Dataset: ScienceFair-FieldDataCNN (GitHub, AviaraOdyssey/ScienceFair-FieldDataCNN). Classes: healthy, nematodes.

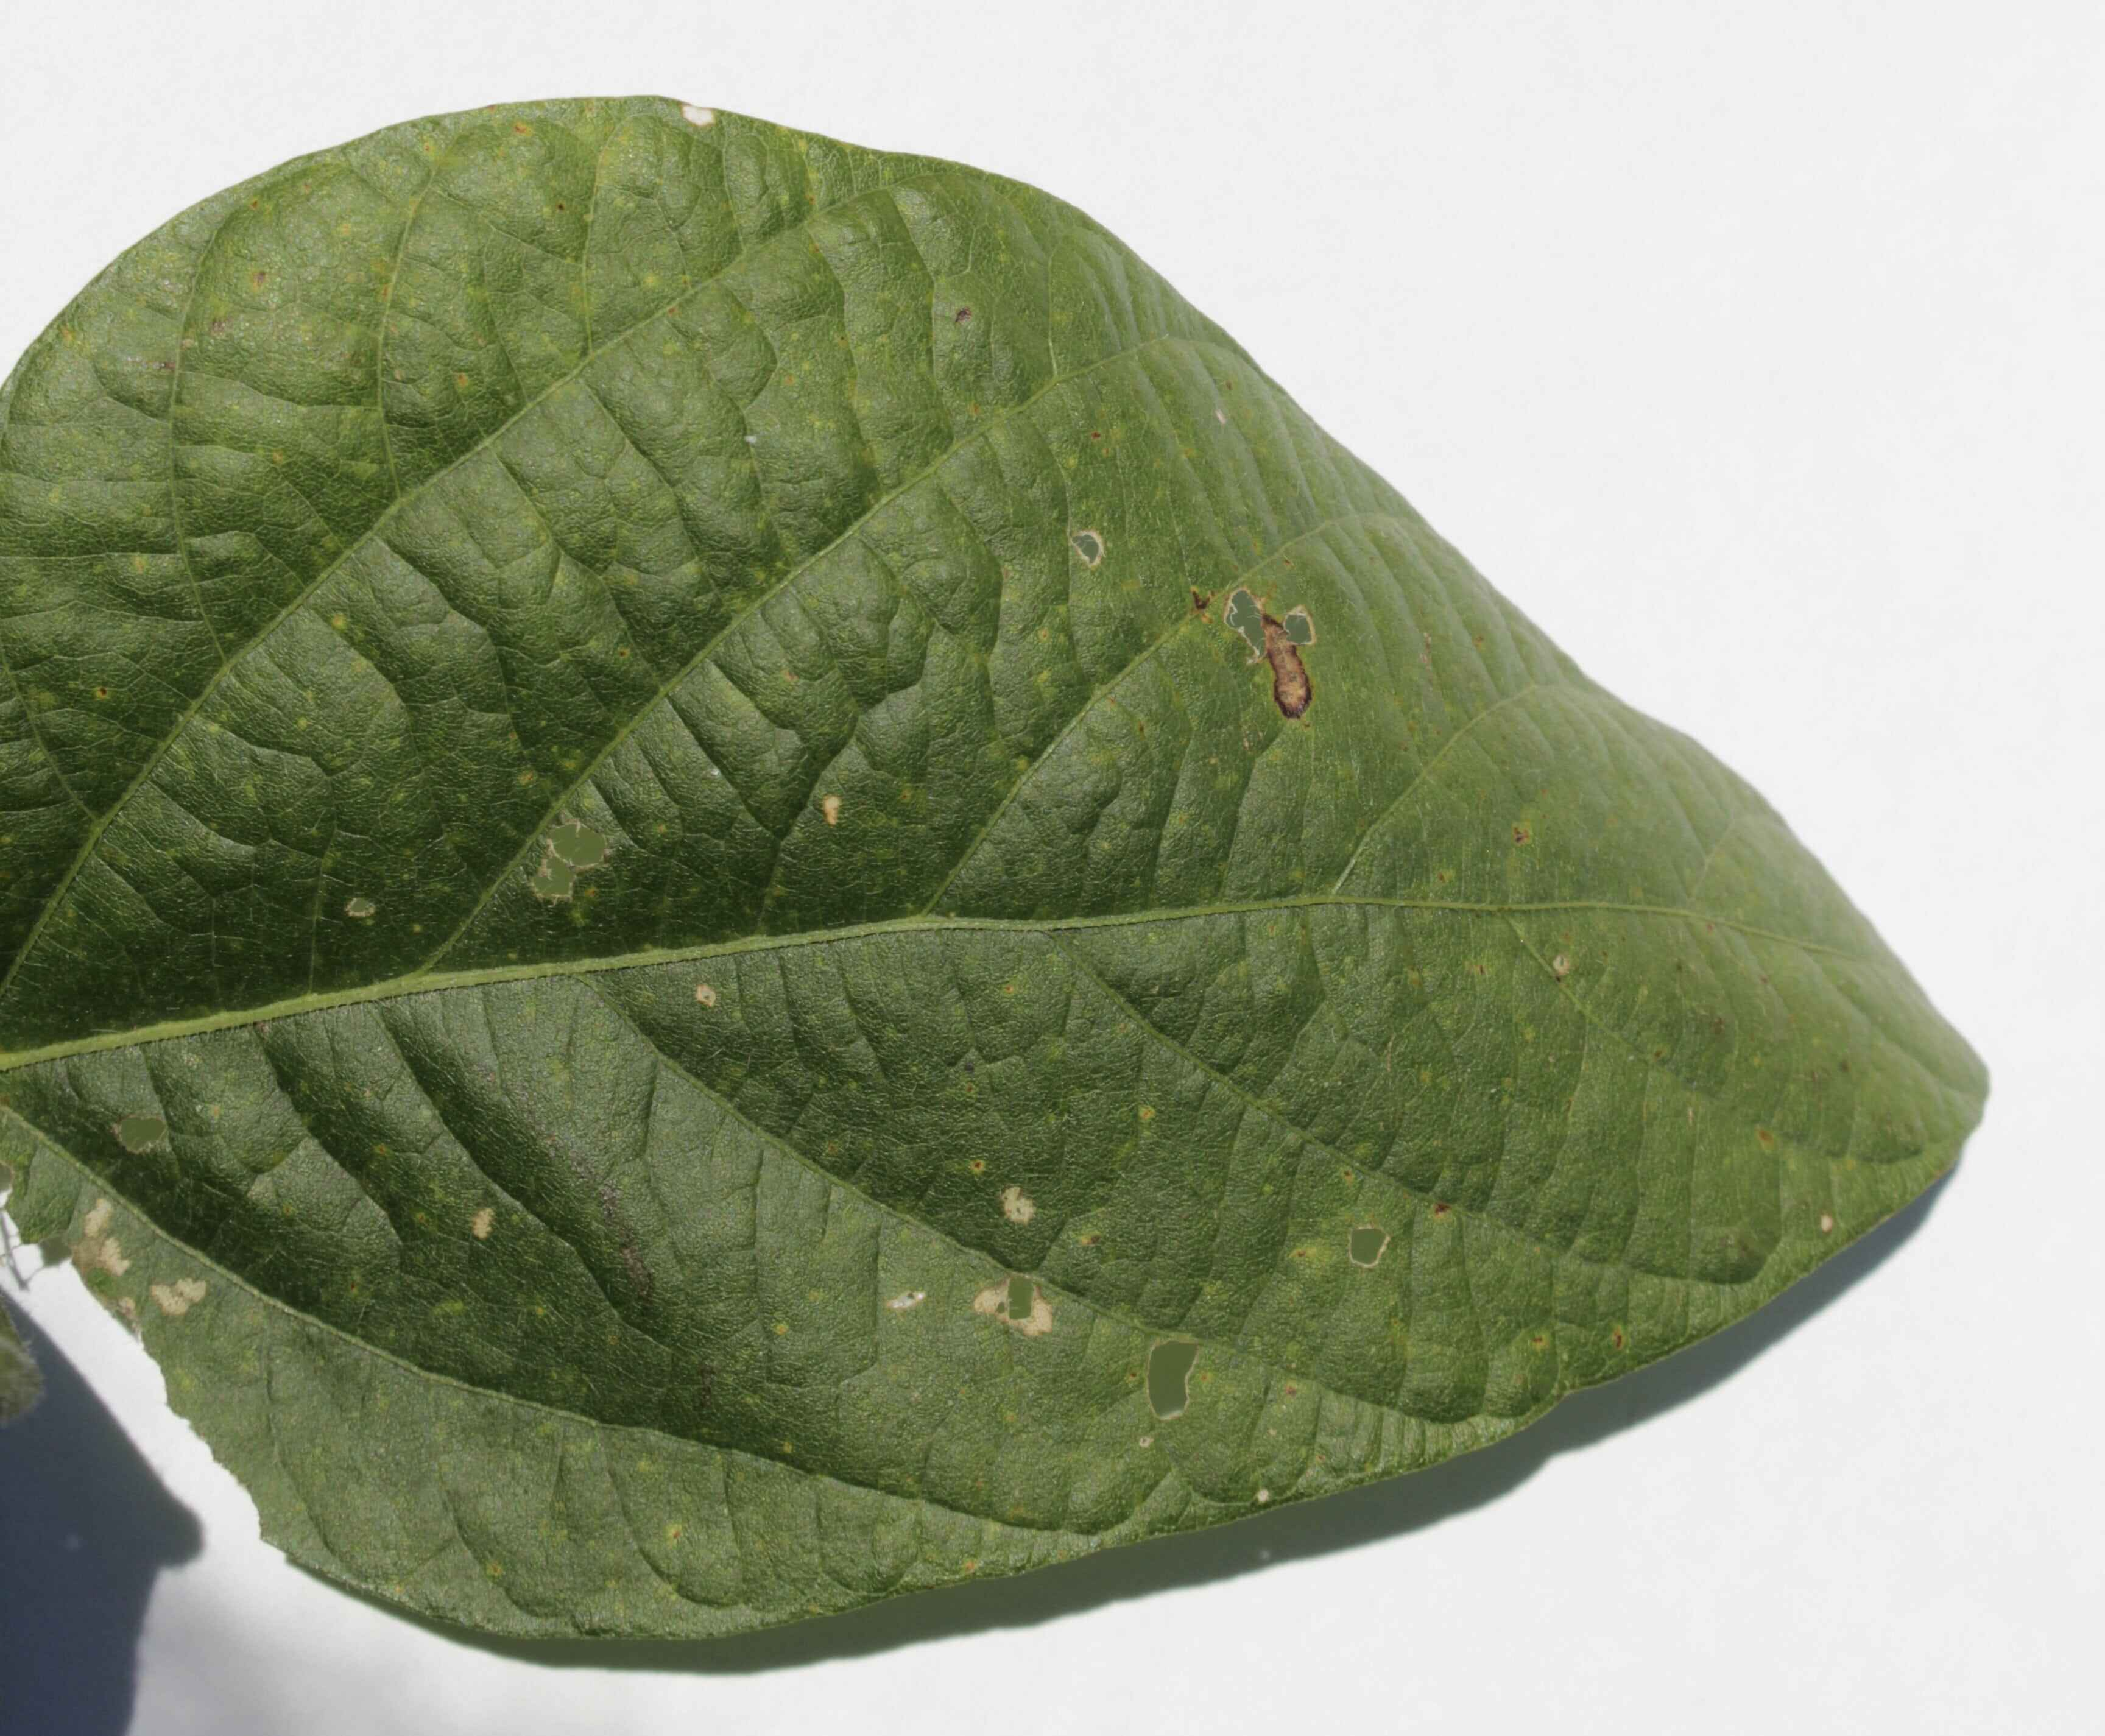
Label: healthy

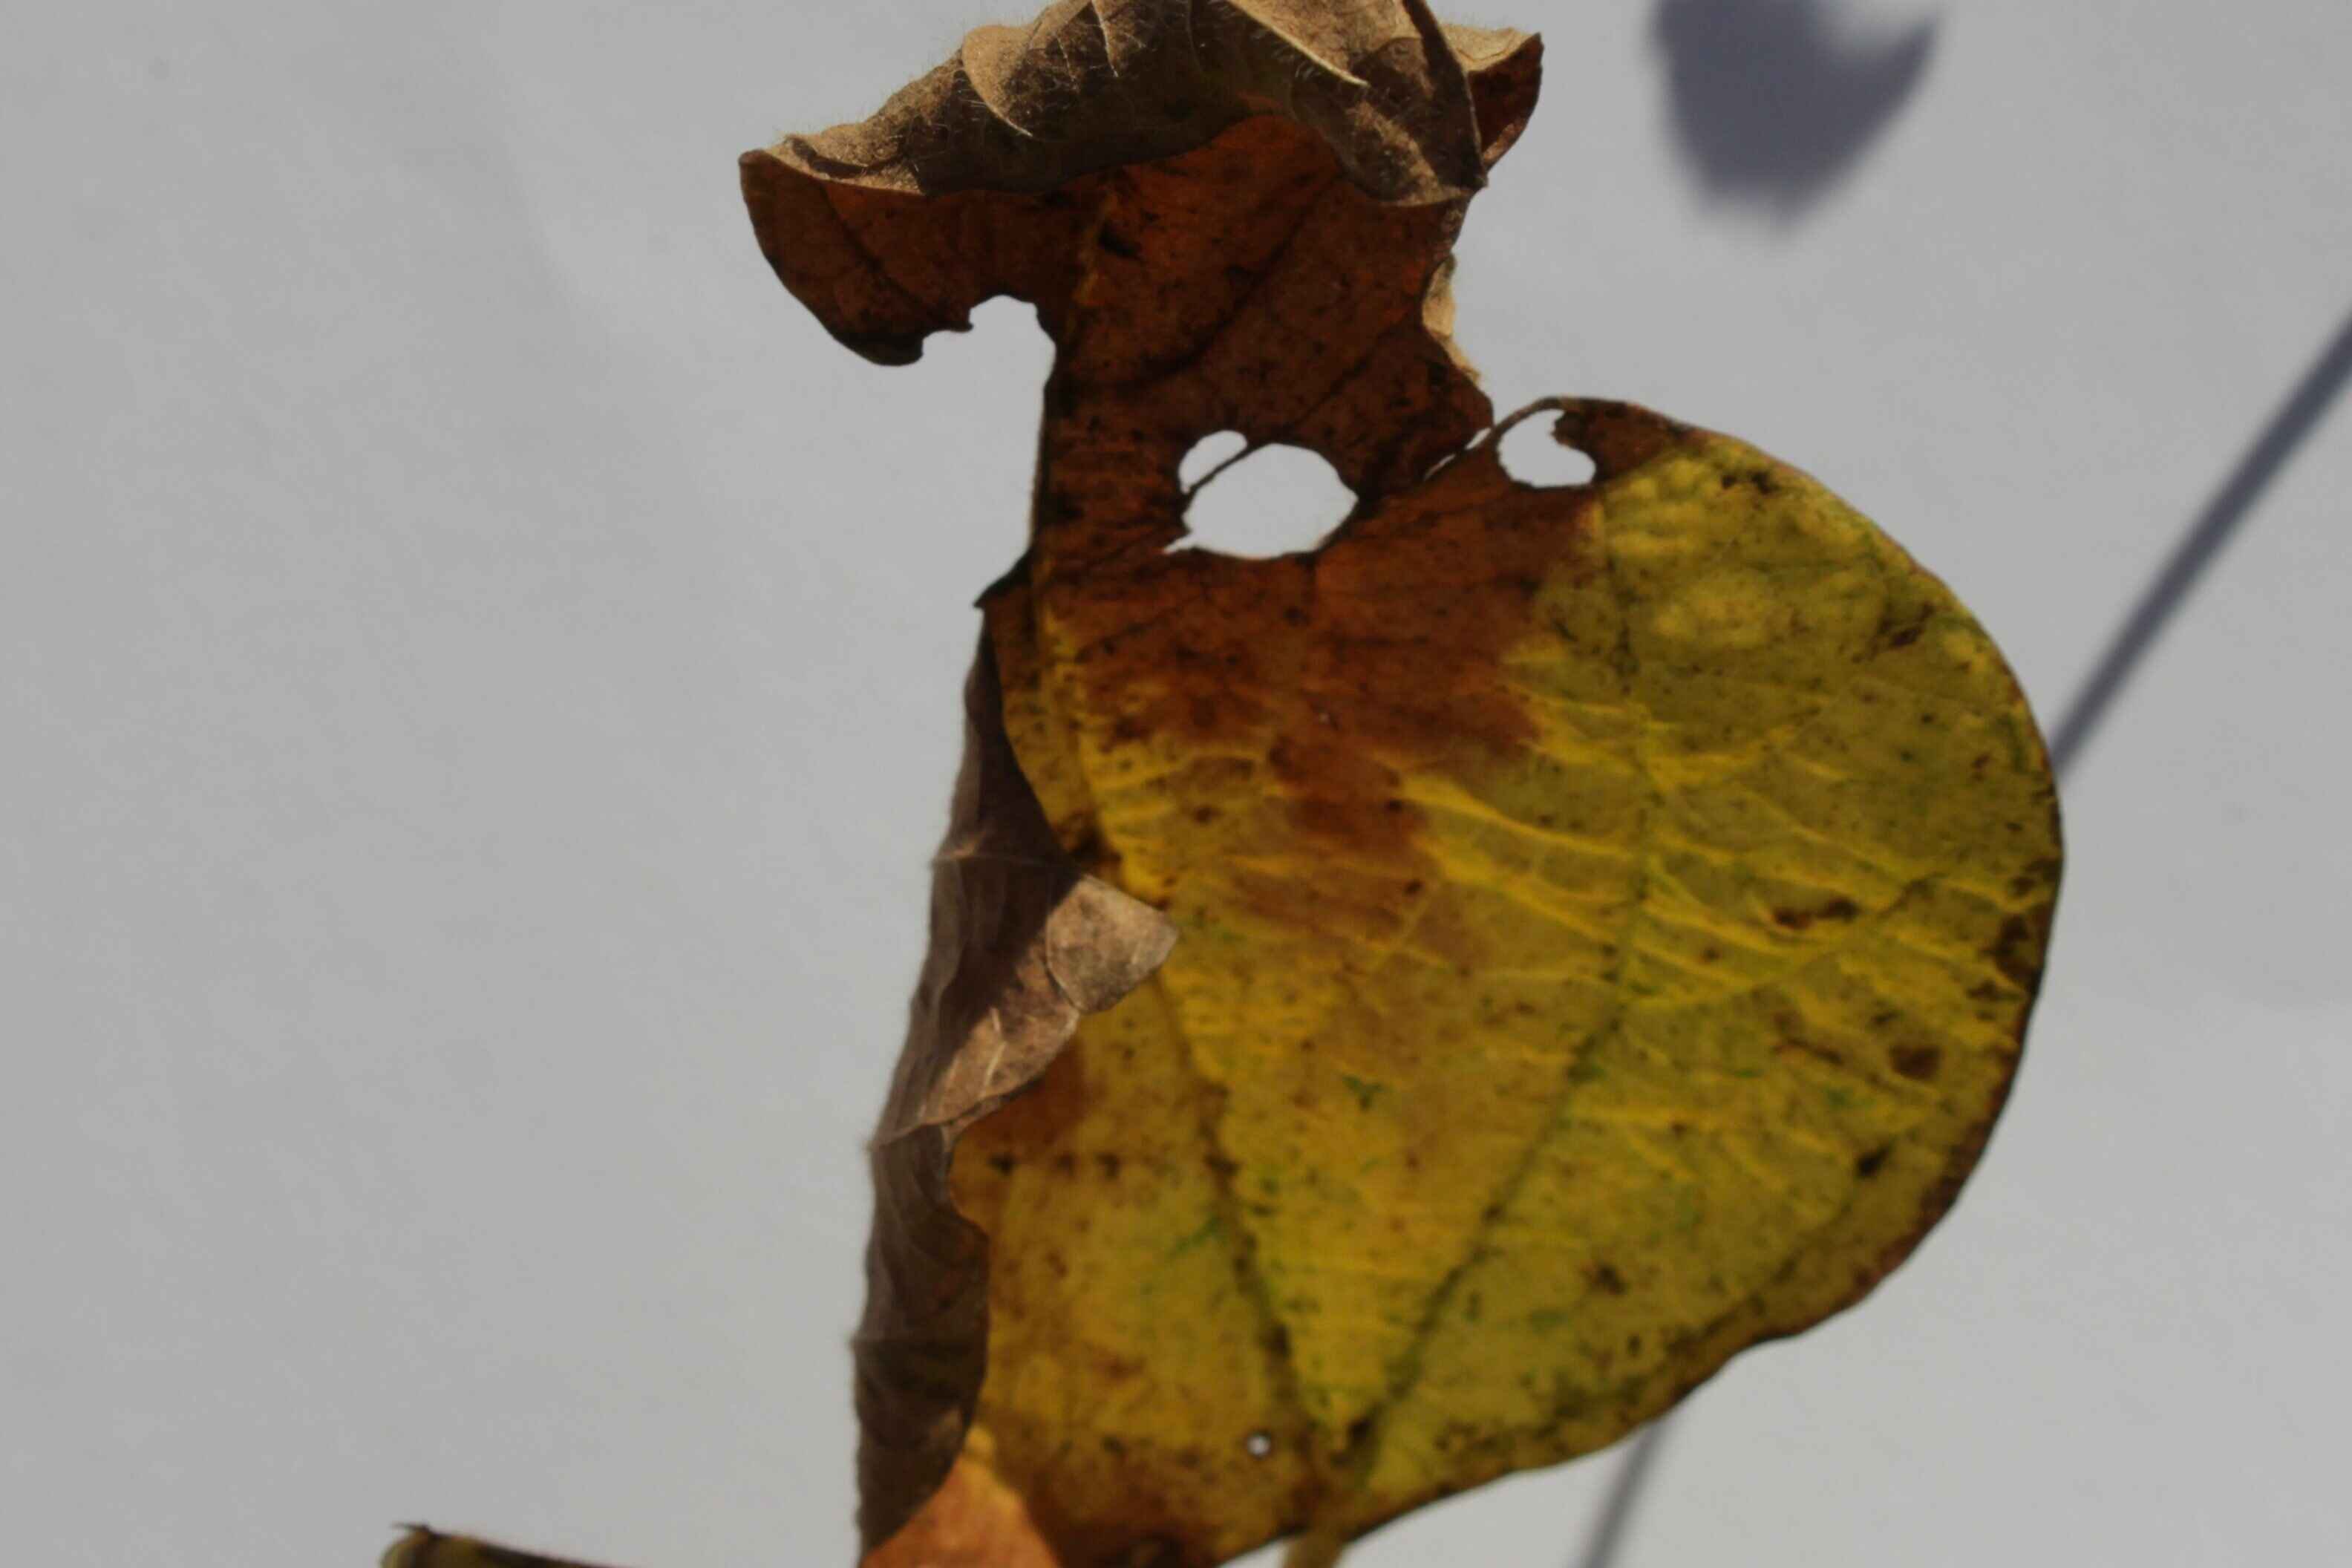
Label: nematodes

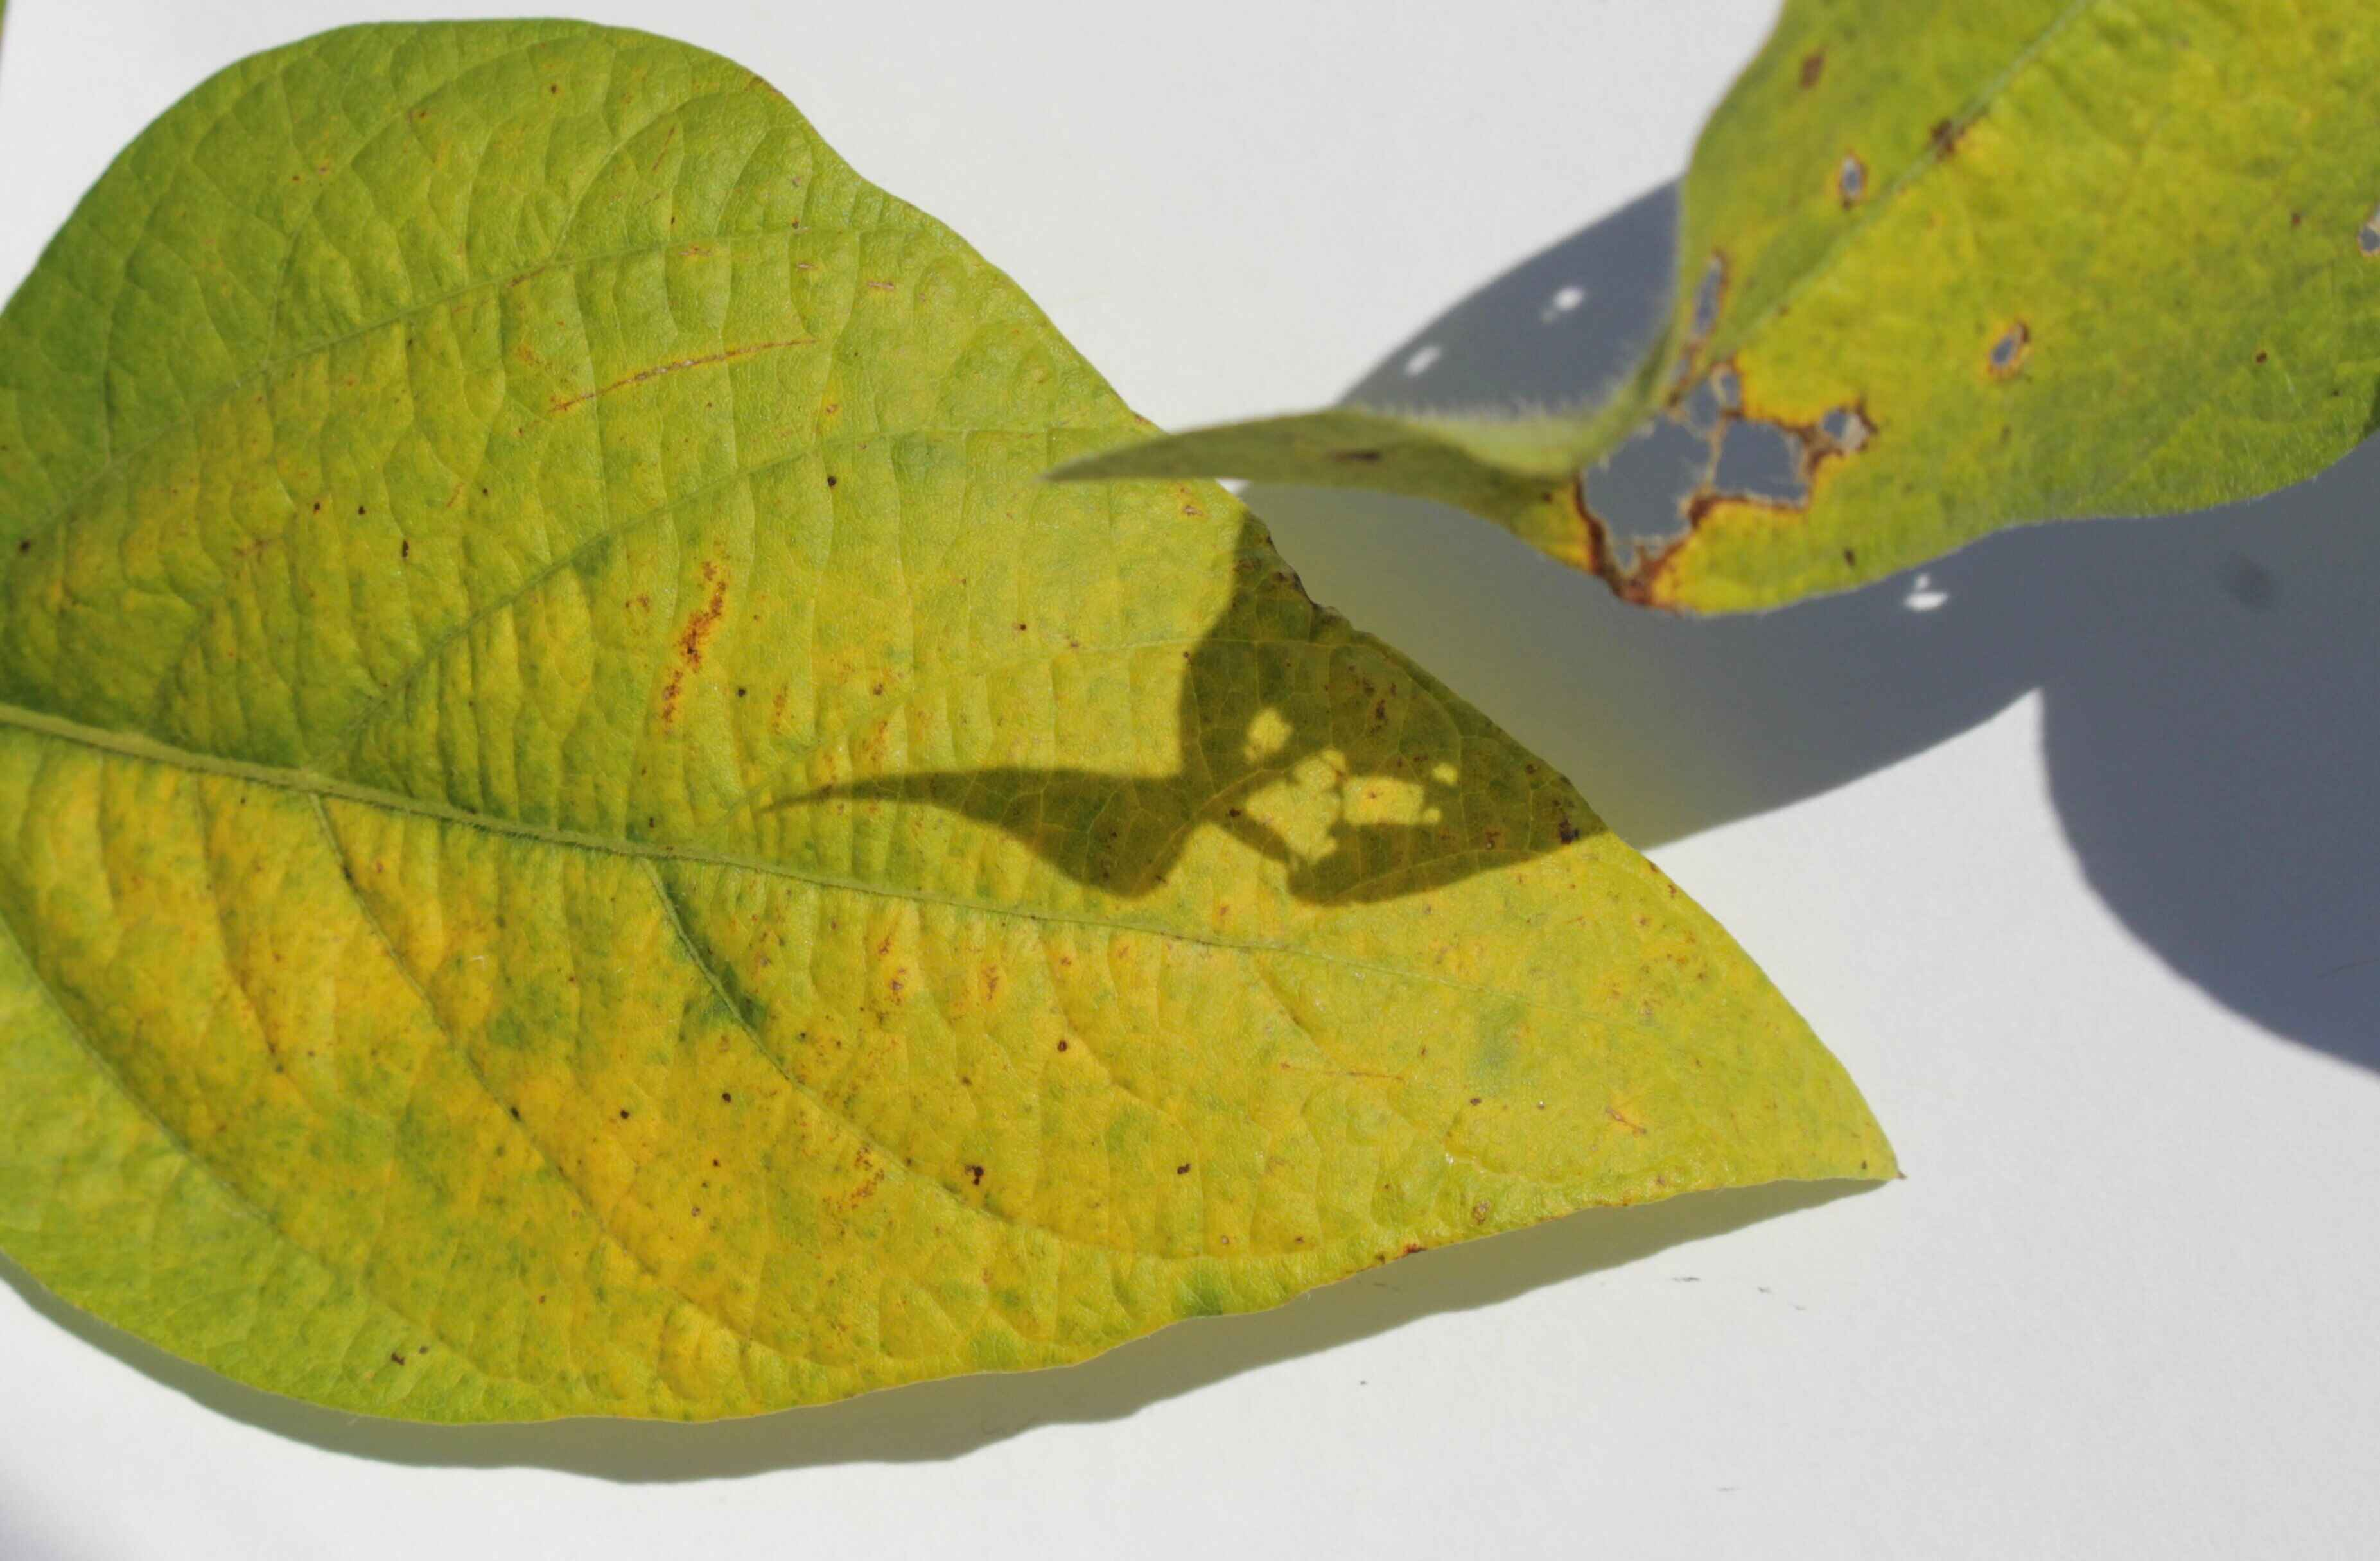
Label: healthy

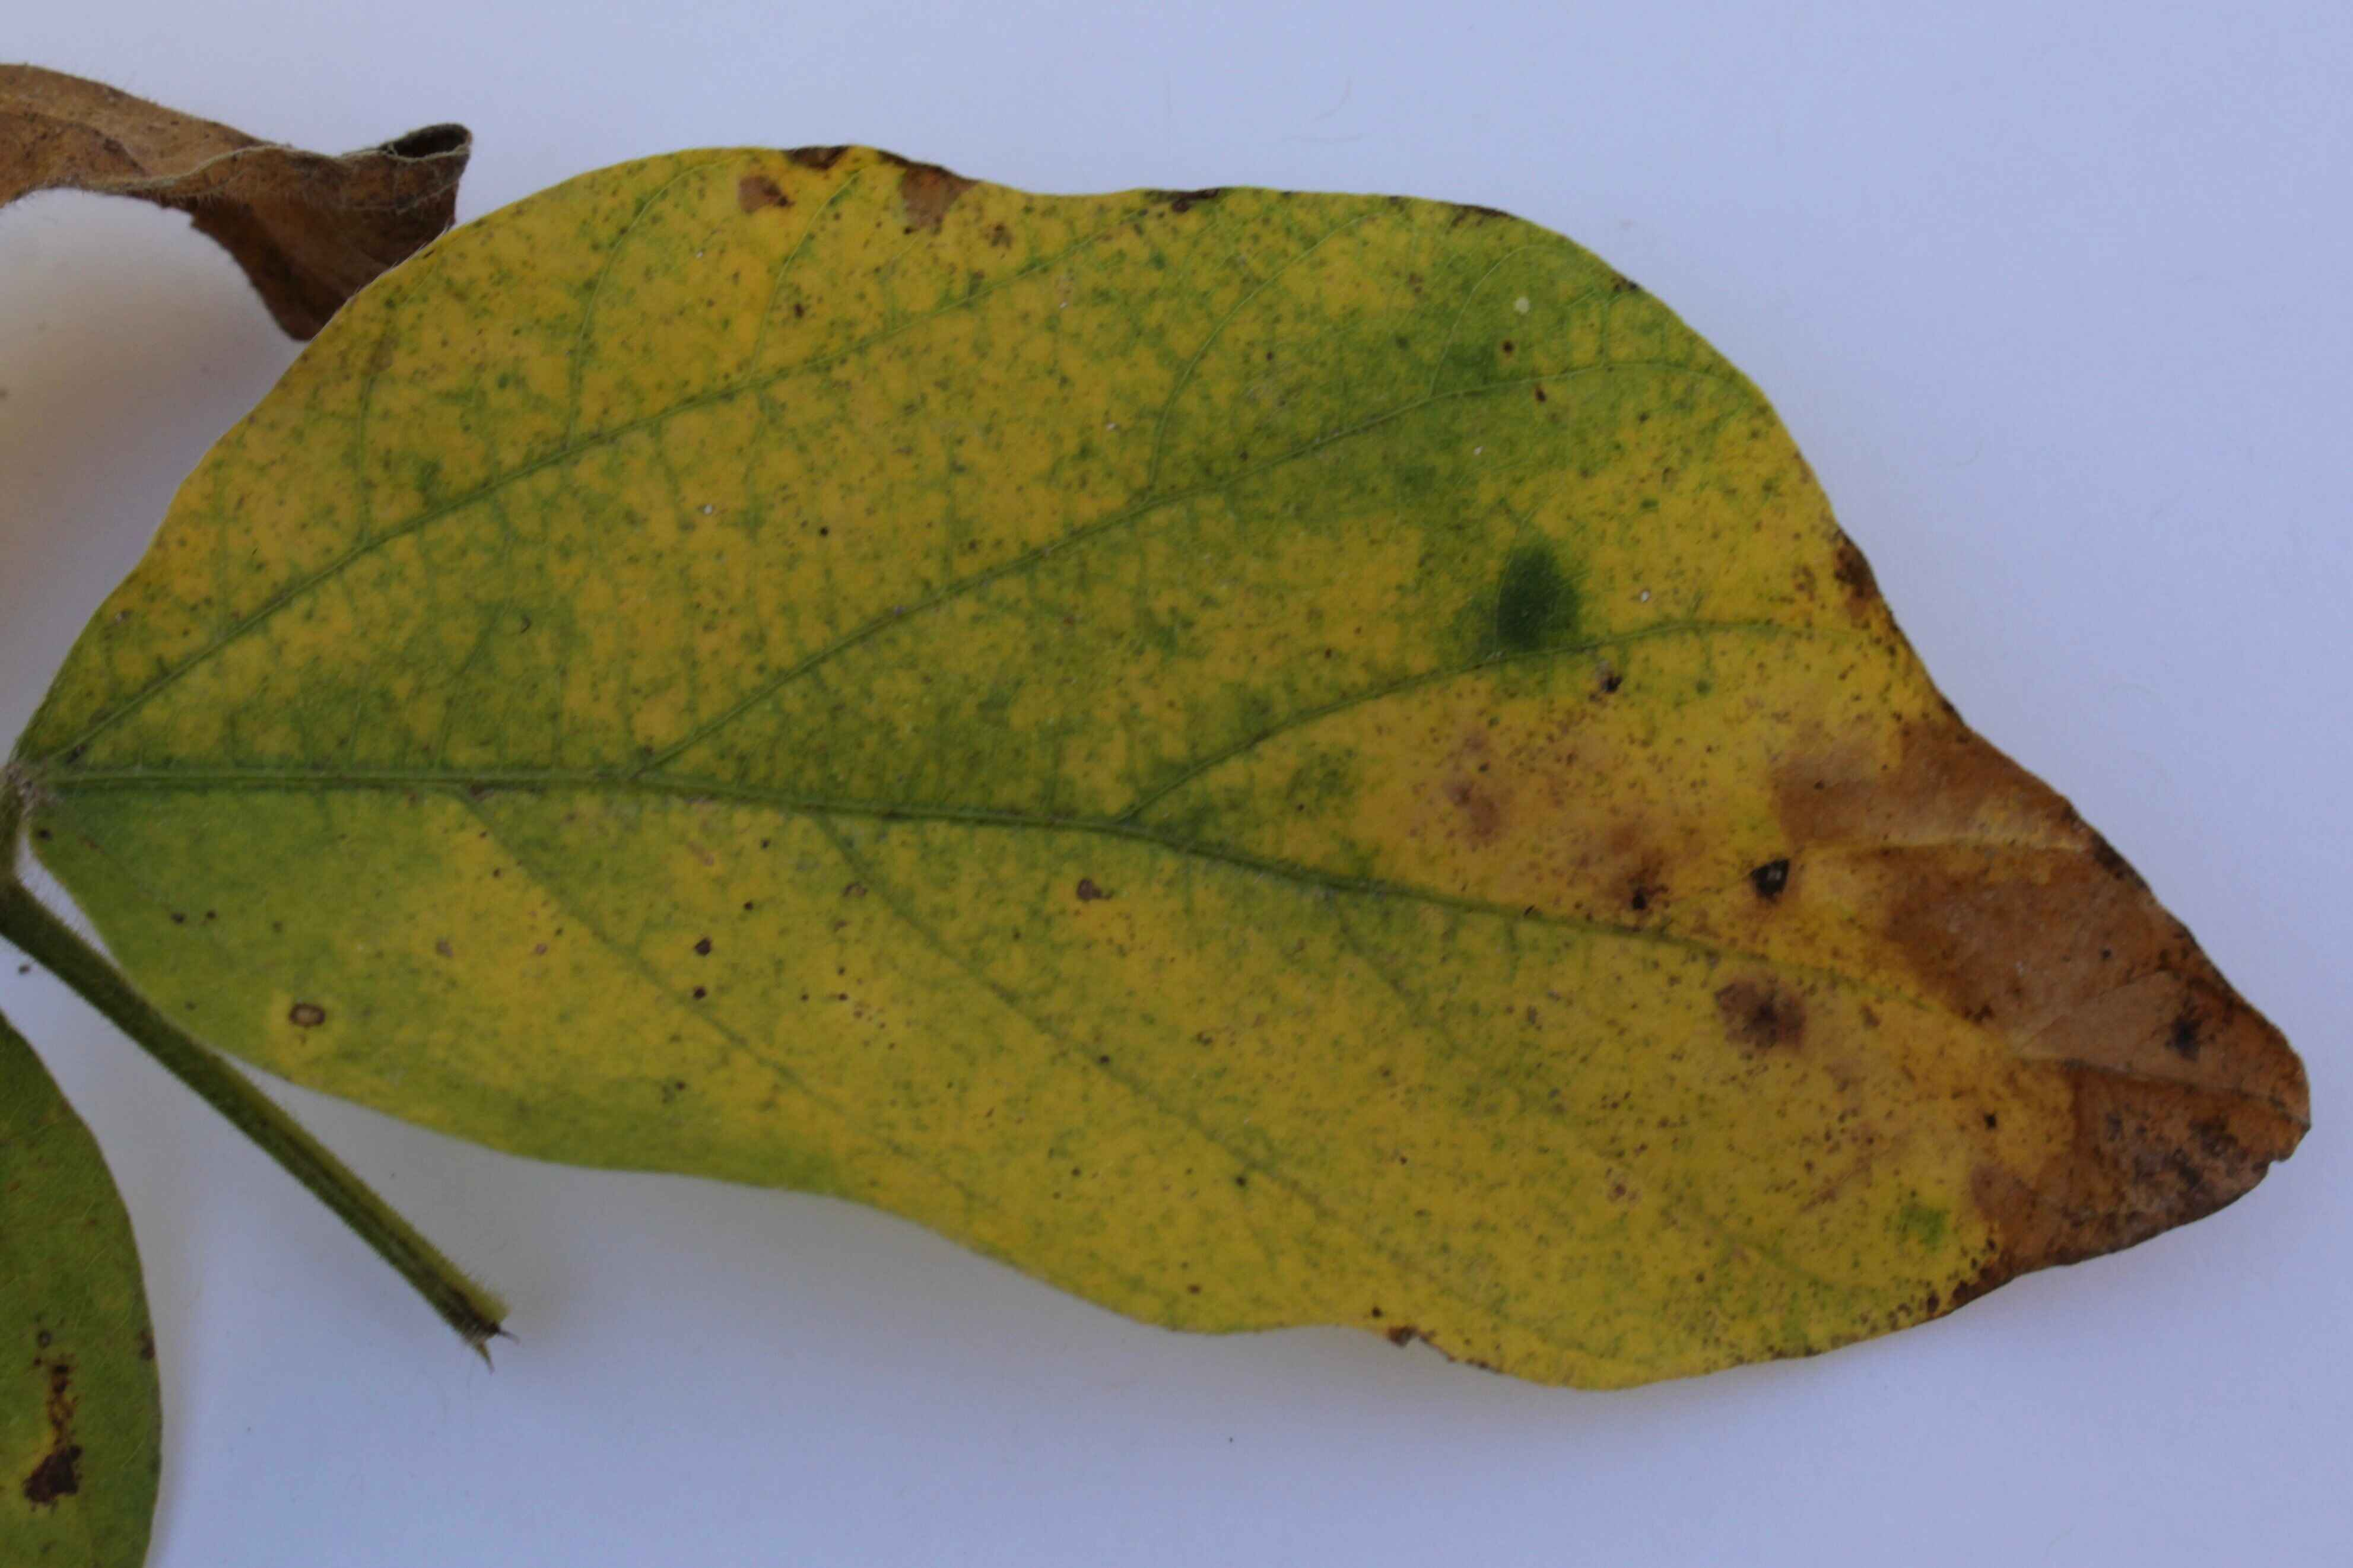
Label: nematodes

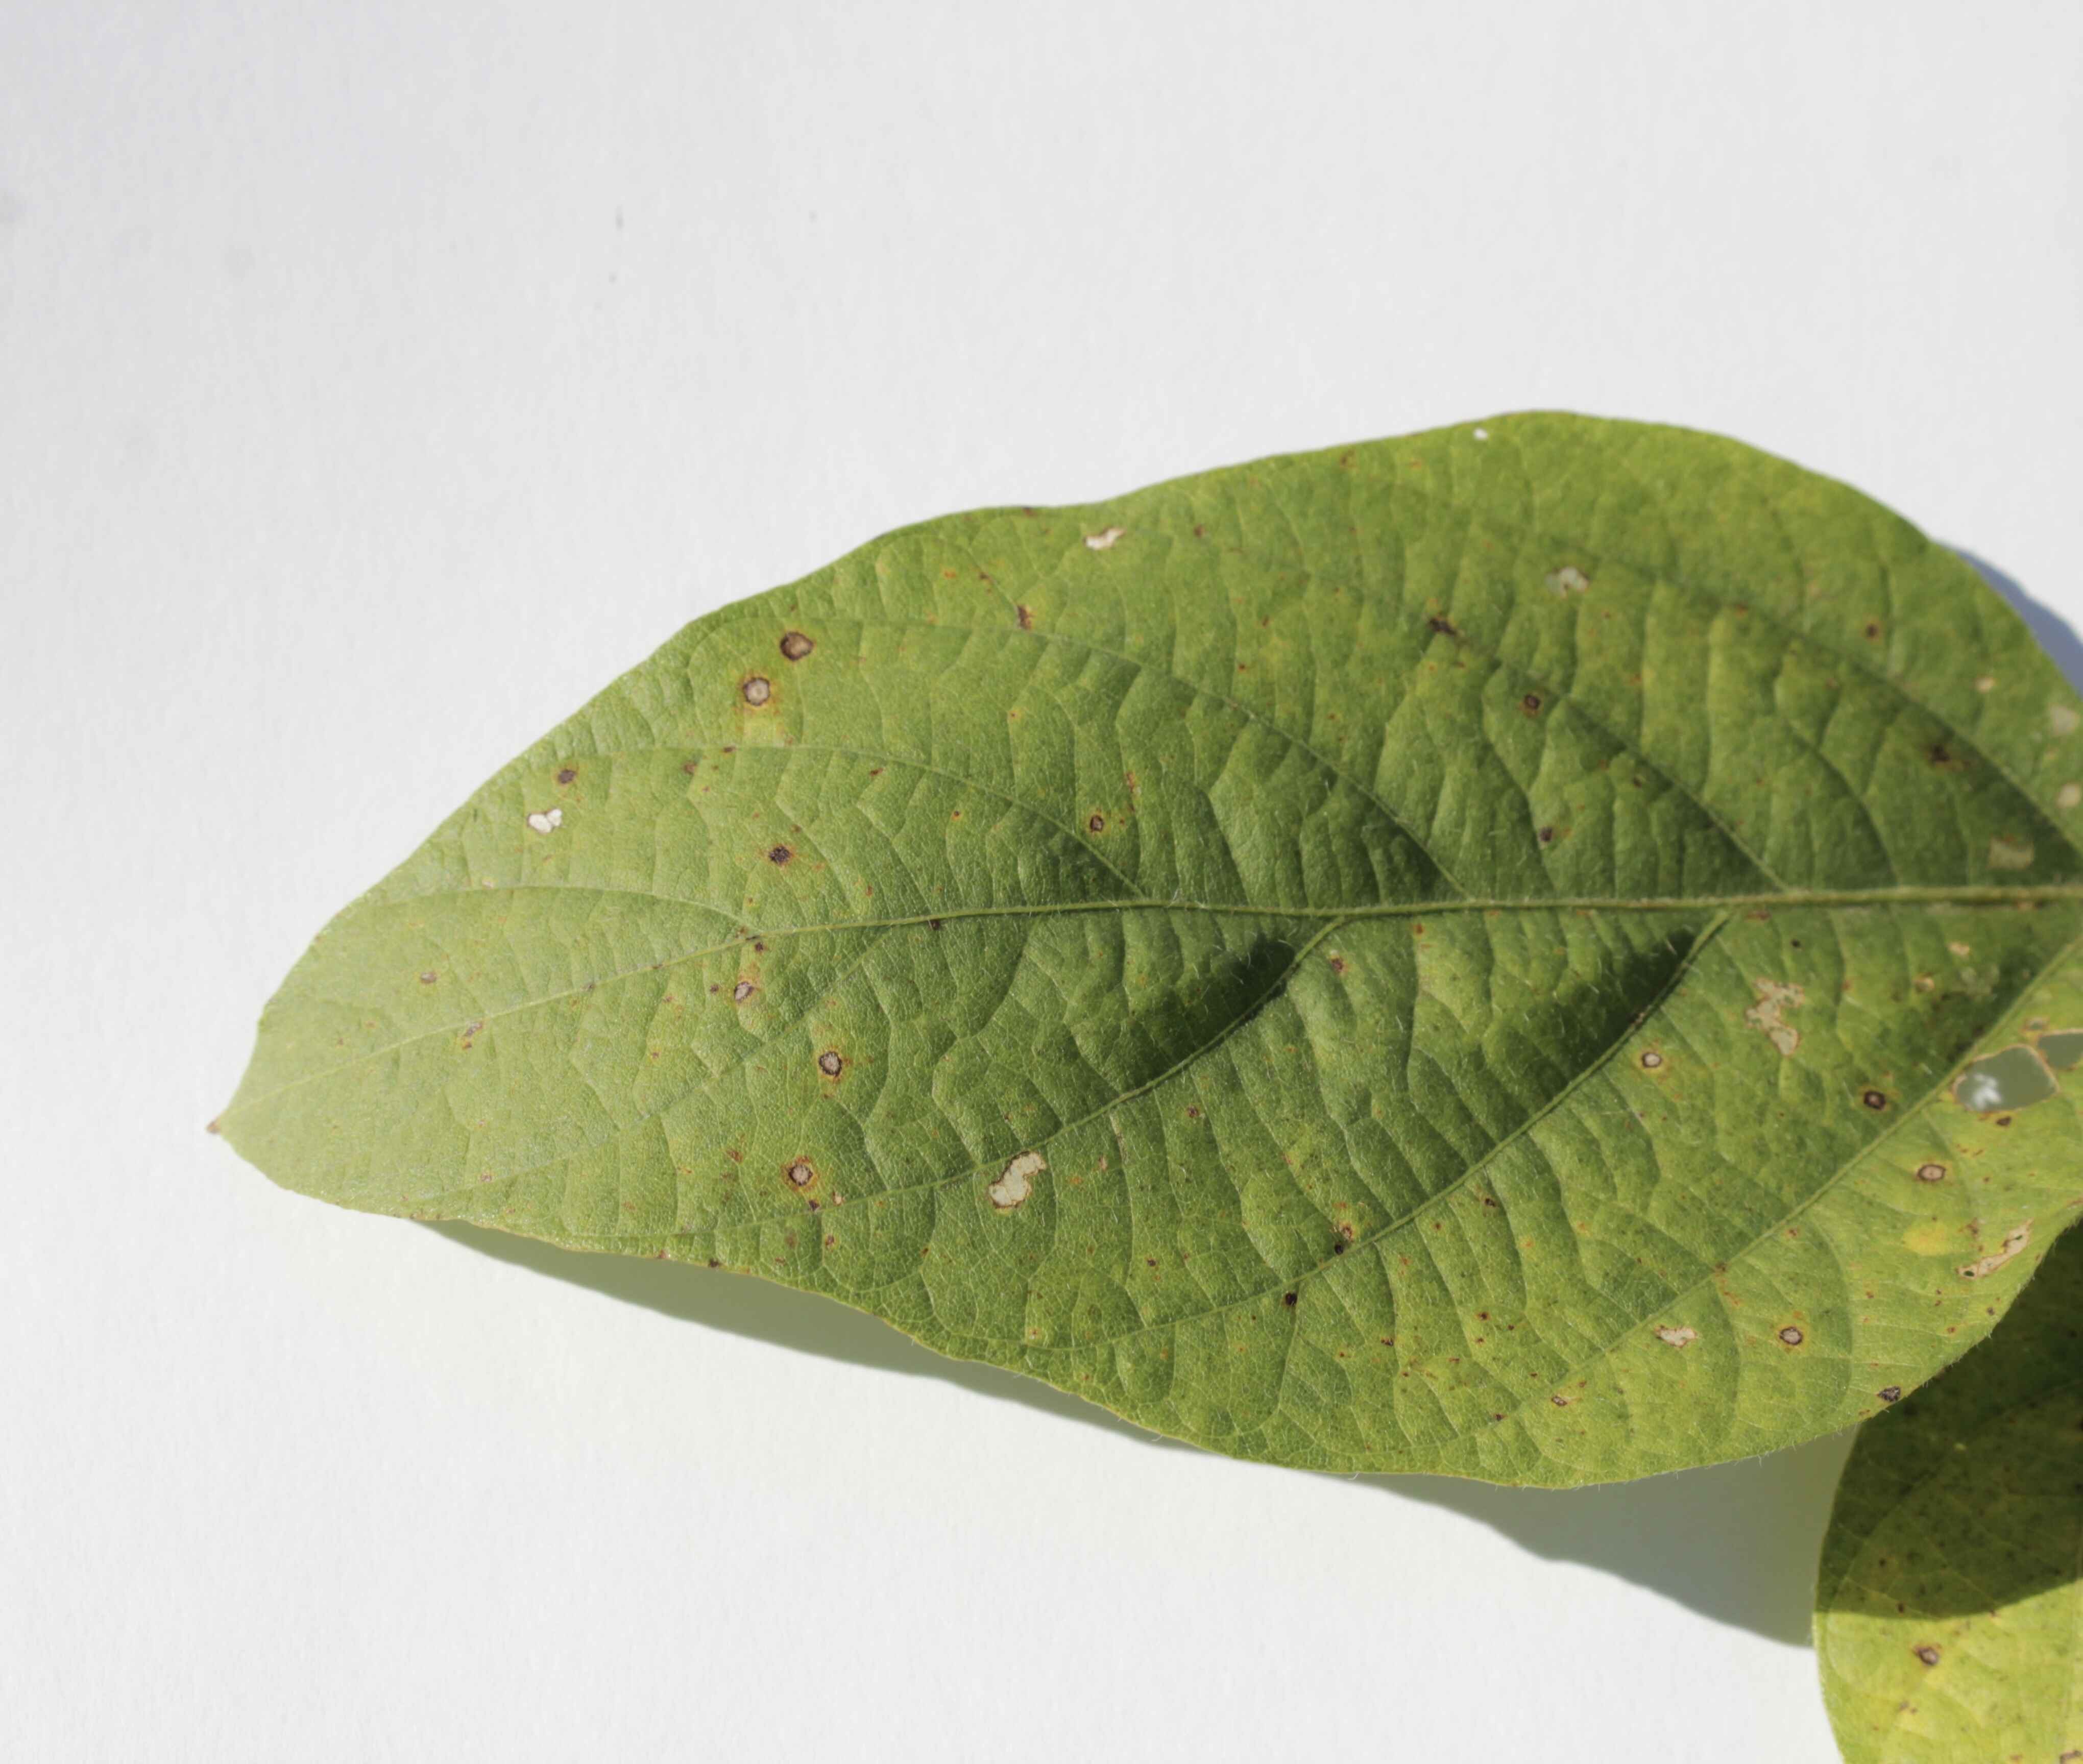
Label: healthy

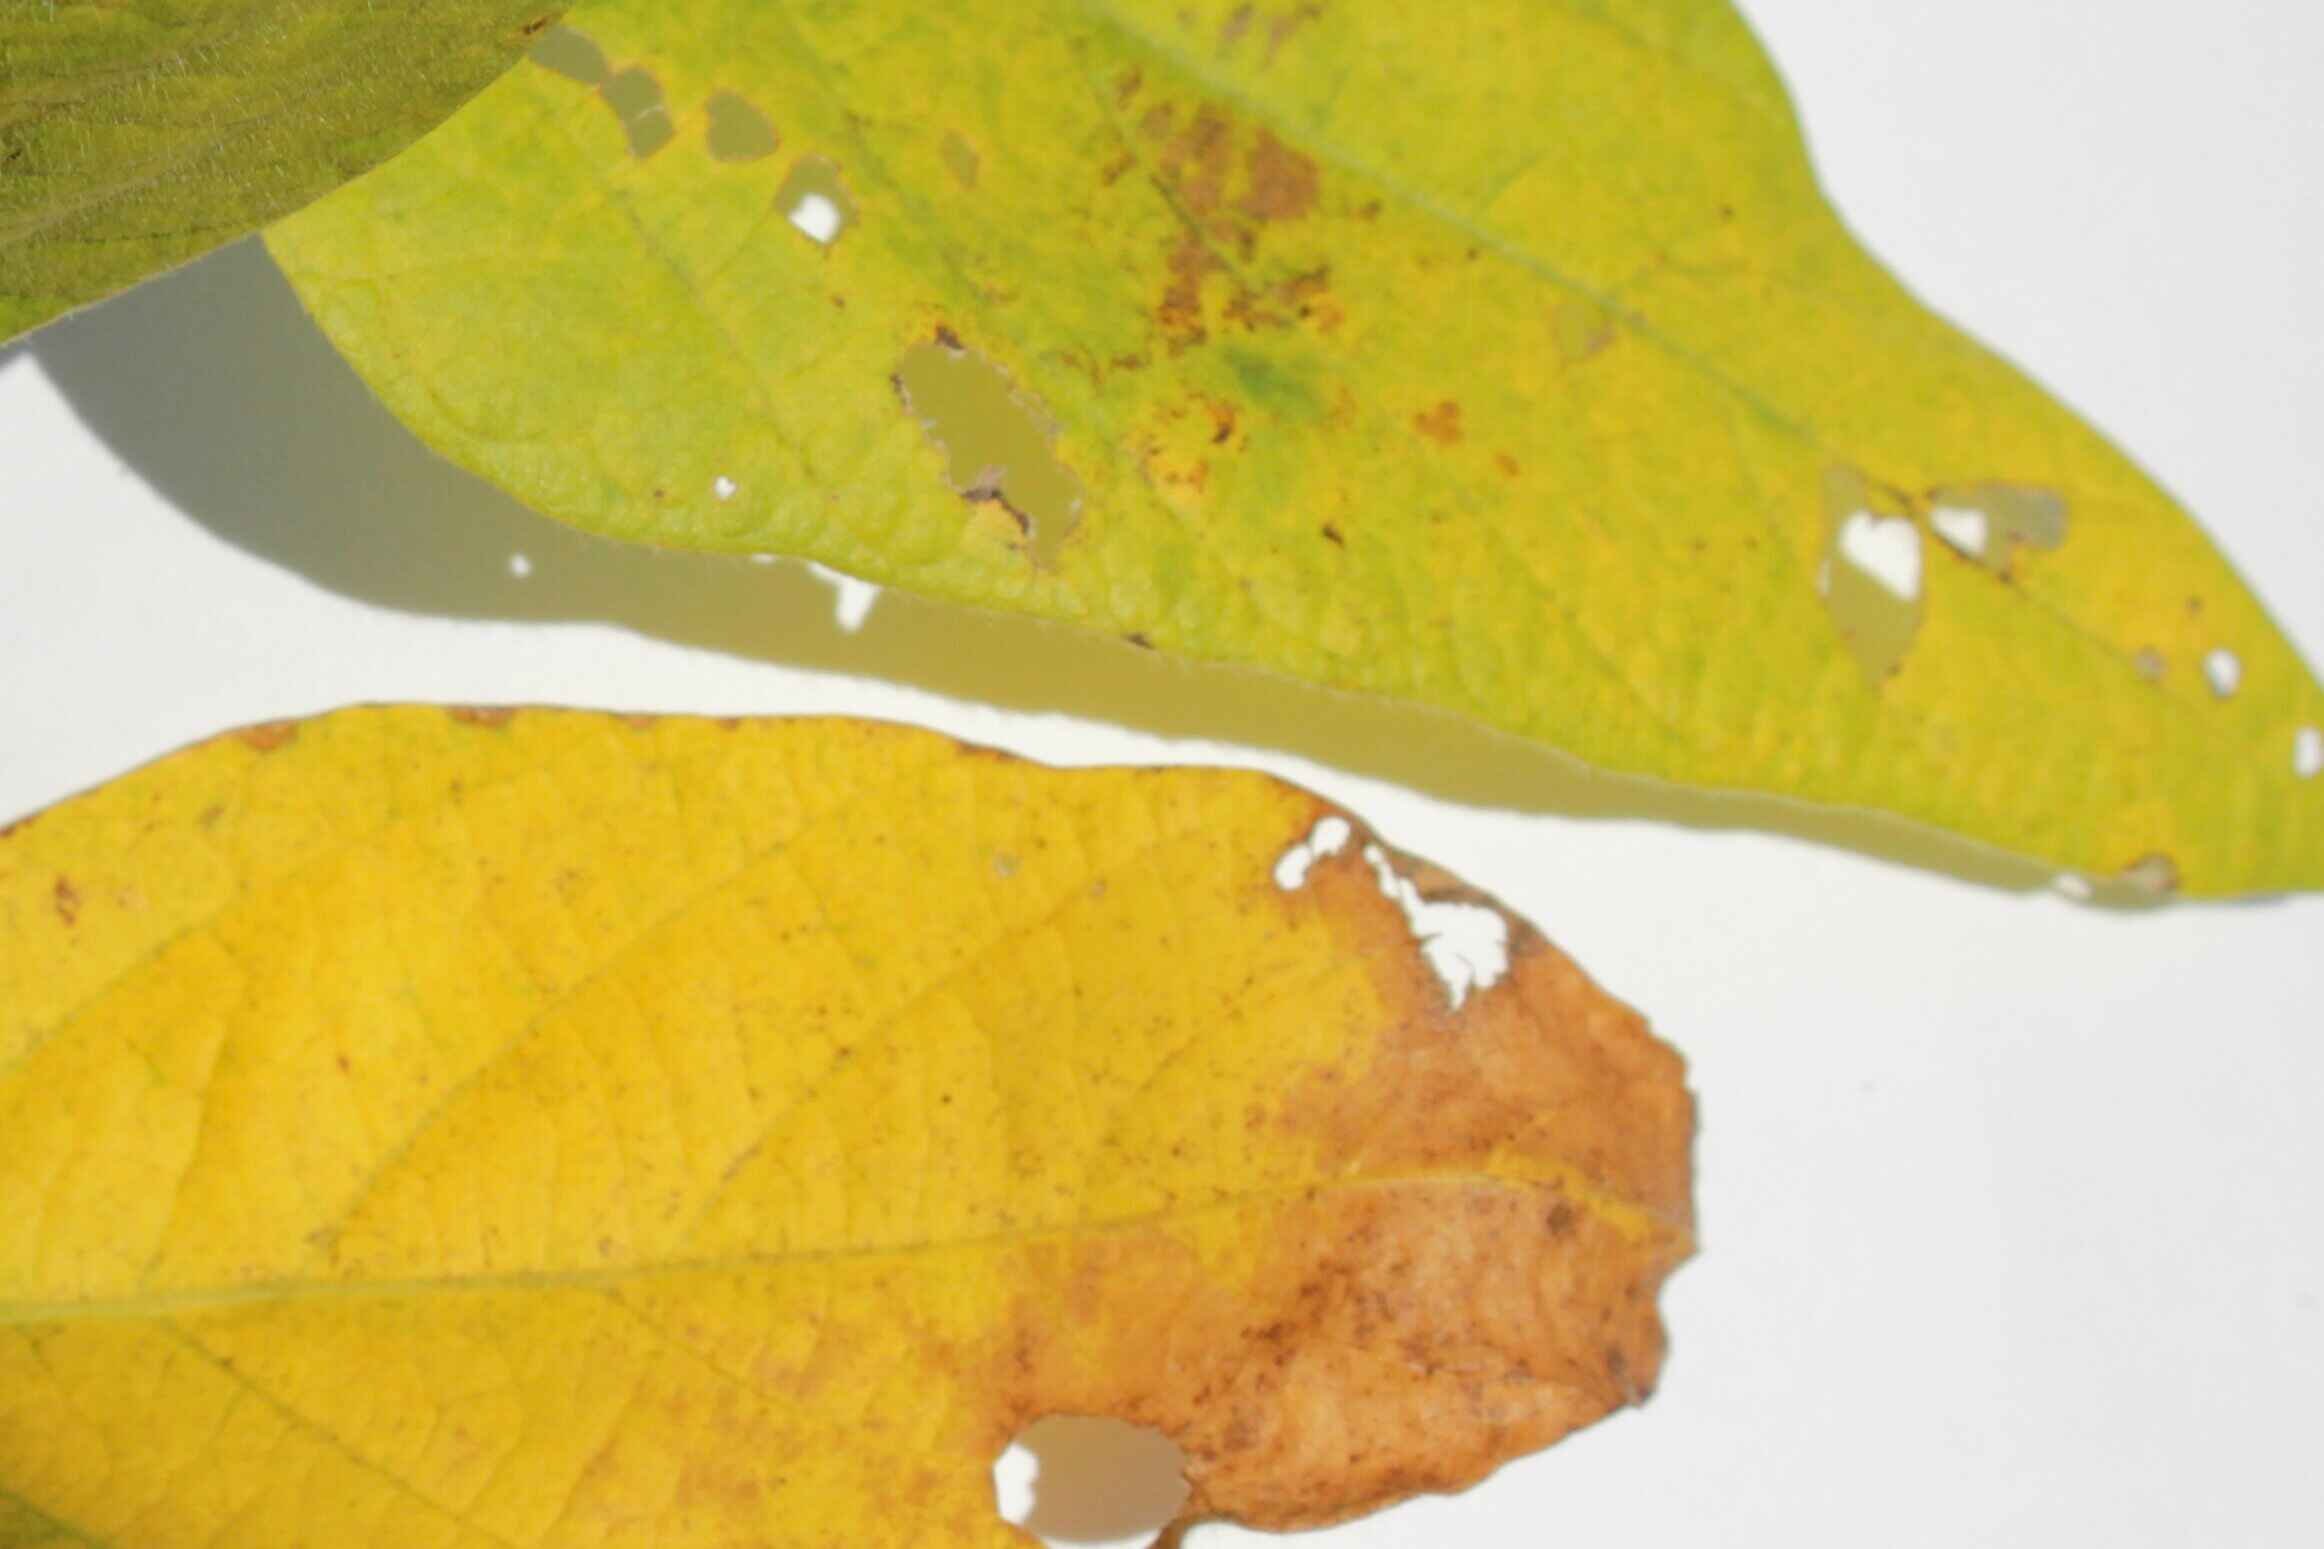
Label: nematodes
